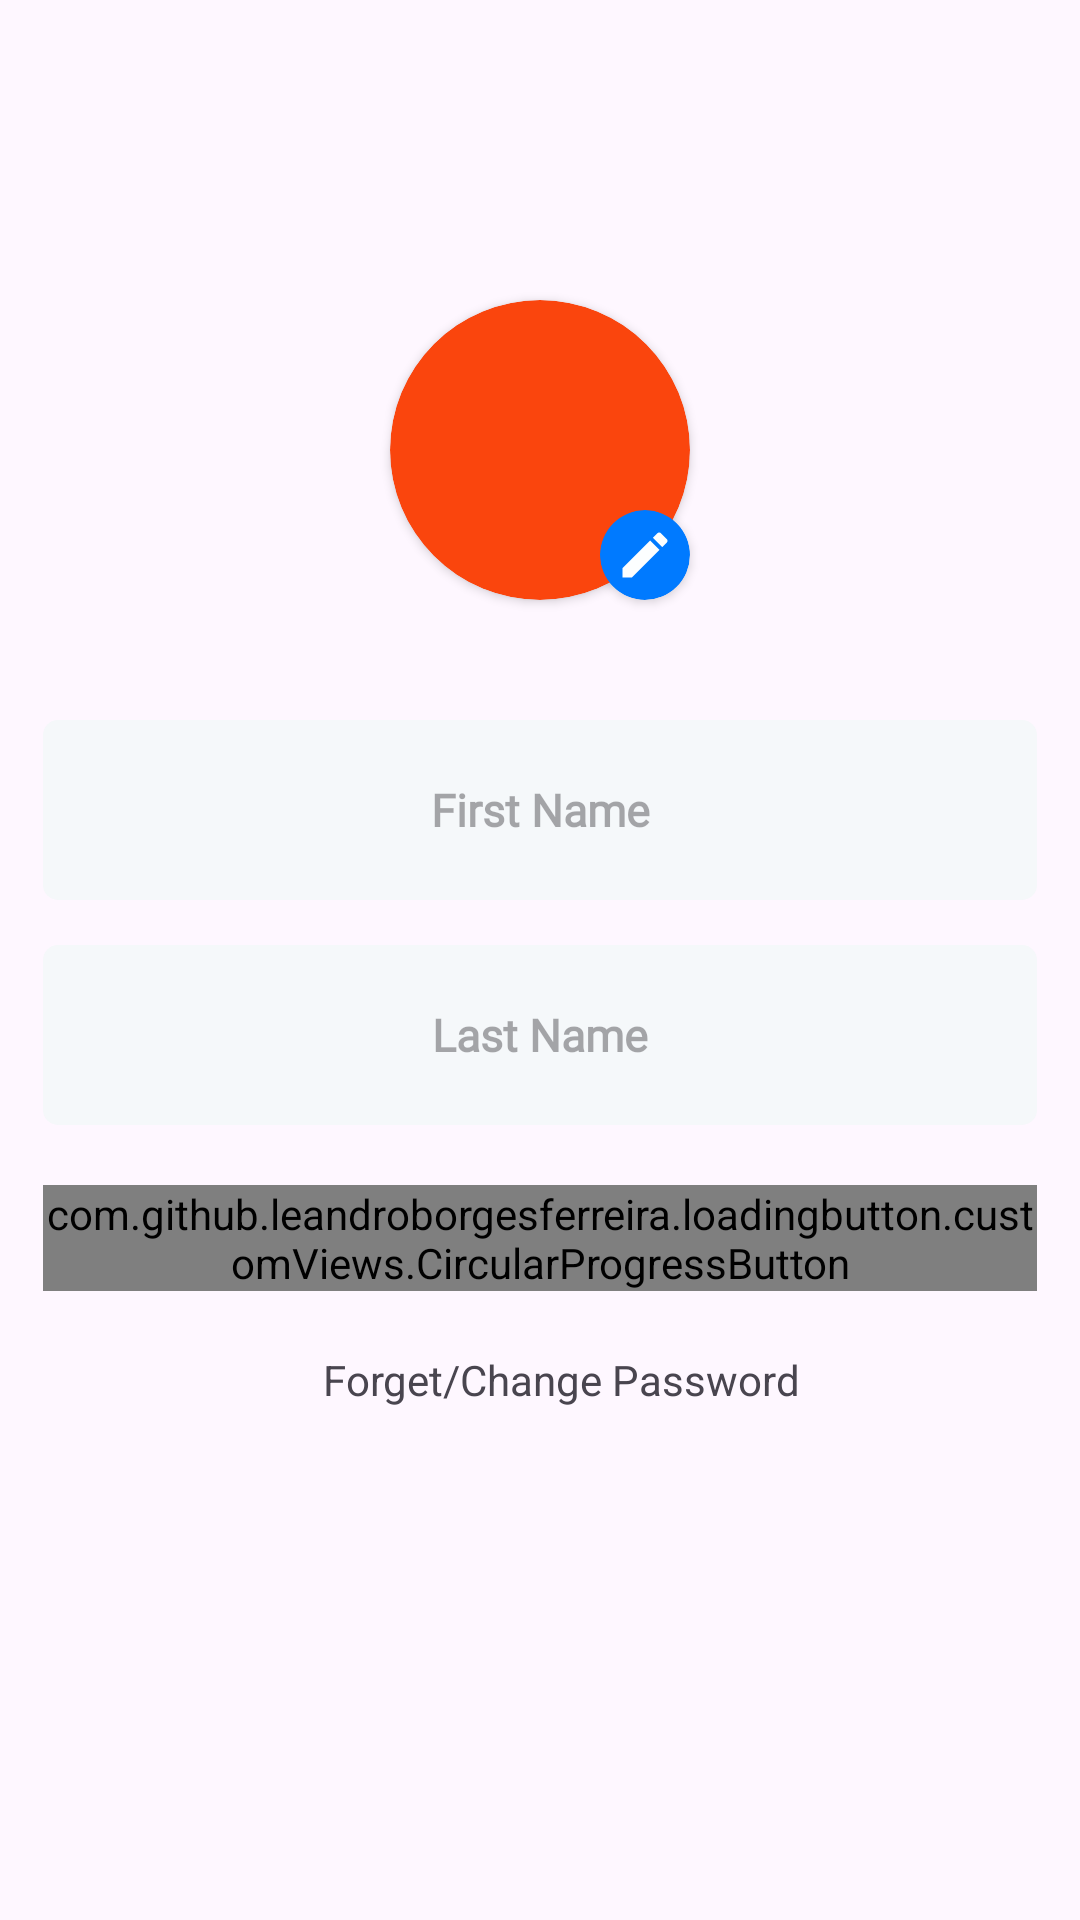

Android layout source for this screen:
<!-- AndroidManifest.xml: application theme Theme.EKart -->
<!-- res/layout/fragment_user_account.xml -->
<?xml version="1.0" encoding="utf-8"?>
<androidx.core.widget.NestedScrollView xmlns:android="http://schemas.android.com/apk/res/android"
    xmlns:app="http://schemas.android.com/apk/res-auto"
    xmlns:tools="http://schemas.android.com/tools"
    android:layout_width="match_parent"
    android:layout_height="match_parent"
    android:fillViewport="true"
    tools:context=".ui.shopping.fragment.UserAccountFragment">

    <androidx.constraintlayout.widget.ConstraintLayout
        android:layout_width="match_parent"
        android:layout_height="match_parent">

        <androidx.cardview.widget.CardView
            android:id="@+id/cvProfilePic"
            android:layout_width="100dp"
            android:layout_height="100dp"
            android:layout_marginTop="100dp"
            android:backgroundTint="#FA450D"
            app:cardCornerRadius="50dp"
            app:layout_constraintEnd_toEndOf="parent"
            app:layout_constraintStart_toStartOf="parent"
            app:layout_constraintTop_toTopOf="parent">

            <ImageView
                android:id="@+id/ivProfilePic"
                android:scaleType="fitXY"
                android:layout_width="match_parent"
                android:layout_height="match_parent" />
        </androidx.cardview.widget.CardView>

        <androidx.cardview.widget.CardView
            app:layout_constraintEnd_toEndOf="@id/cvProfilePic"
            app:layout_constraintBottom_toBottomOf="@id/cvProfilePic"
            app:cardCornerRadius="20dp"
            android:layout_width="30dp"
            android:backgroundTint="@color/cart_img_bg_color"
            android:layout_height="30dp">

            <ImageView
                android:id="@+id/ivEditProfilePic"
                android:layout_margin="5dp"
                android:src="@drawable/baseline_edit_24"
                android:layout_width="match_parent"
                android:layout_height="match_parent"
                app:tint="@color/white" />
        </androidx.cardview.widget.CardView>
        <EditText
            android:id="@+id/etFirstName"
            android:layout_marginTop="40dp"
            android:autofillHints="name"
            android:hint="@string/first_name"
            android:inputType="text"
            app:layout_constraintTop_toBottomOf="@id/cvProfilePic"
            app:layout_constraintStart_toStartOf="@+id/guideline_v_0.04"
            app:layout_constraintEnd_toEndOf="@+id/guideline_v_0.96"
            style="@style/editText"
            android:layout_width="0dp"
            android:layout_height="@dimen/editTextHeight"/>
        <EditText
            android:id="@+id/etLastName"
            android:layout_marginTop="15dp"
            android:hint="@string/last_name"
            android:inputType="text"
            app:layout_constraintTop_toBottomOf="@id/etFirstName"
            app:layout_constraintStart_toStartOf="@+id/guideline_v_0.04"
            app:layout_constraintEnd_toEndOf="@+id/guideline_v_0.96"
            style="@style/editText"
            android:layout_width="0dp"
            android:layout_height="@dimen/editTextHeight"/>

        <TextView
            android:id="@+id/tvForgetChangePassword"
            android:layout_width="wrap_content"
            android:layout_height="wrap_content"
            android:layout_marginTop="20dp"
            android:text="@string/forget_change_password"
            app:layout_constraintEnd_toEndOf="parent"
            app:layout_constraintStart_toStartOf="@id/guideline_v_0.04"
            app:layout_constraintTop_toBottomOf="@id/btnSave" />

        <com.github.leandroborgesferreira.loadingbutton.customViews.CircularProgressButton
            android:id="@+id/btnSave"
            style="@style/blueButtonStyle"
            android:layout_width="0dp"
            android:layout_height="wrap_content"
            android:text="@string/save"
            android:textAllCaps="false"
            android:layout_marginTop="20dp"
            app:layout_constraintEnd_toEndOf="@id/guideline_v_0.96"
            app:layout_constraintStart_toStartOf="@id/guideline_v_0.04"
            app:layout_constraintTop_toBottomOf="@id/etLastName" />
        <ProgressBar
            android:id="@+id/pb"
            android:layout_width="wrap_content"
            android:layout_height="wrap_content"
            android:visibility="gone"
            app:layout_constraintBottom_toBottomOf="parent"
            app:layout_constraintEnd_toEndOf="parent"
            app:layout_constraintStart_toStartOf="parent"
            app:layout_constraintTop_toBottomOf="@id/tvForgetChangePassword" />
        <androidx.constraintlayout.widget.Guideline
            android:id="@+id/guideline_v_0.04"
            android:layout_width="wrap_content"
            android:layout_height="wrap_content"
            android:orientation="vertical"
            app:layout_constraintGuide_percent="0.04" />

        <androidx.constraintlayout.widget.Guideline
            android:id="@+id/guideline_v_0.96"
            android:layout_width="wrap_content"
            android:layout_height="wrap_content"
            android:orientation="vertical"
            app:layout_constraintGuide_percent="0.96" />
    </androidx.constraintlayout.widget.ConstraintLayout>


</androidx.core.widget.NestedScrollView>
<!-- resources referenced by this layout -->
<resources>
  <color name="cart_img_bg_color">#007aff</color>
  <color name="white">#FFFFFFFF</color>
  <dimen name="editTextHeight">60dp</dimen>
  <!-- drawable baseline_edit_24 (drawable) -->
  <vector xmlns:android="http://schemas.android.com/apk/res/android" android:alpha="0.99" android:height="24dp" android:tint="#000000" android:viewportHeight="24" android:viewportWidth="24" android:width="24dp">
        
      <path android:fillColor="@android:color/white" android:pathData="M3,17.25V21h3.75L17.81,9.94l-3.75,-3.75L3,17.25zM20.71,7.04c0.39,-0.39 0.39,-1.02 0,-1.41l-2.34,-2.34c-0.39,-0.39 -1.02,-0.39 -1.41,0l-1.83,1.83 3.75,3.75 1.83,-1.83z"/>
      
  </vector>
  <string name="first_name">First Name</string>
  <string name="forget_change_password">Forget/Change Password</string>
  <string name="last_name">Last Name</string>
  <string name="save">Save</string>
  <style name="blueButtonStyle">
          <item name="android:background">@drawable/blue_btn_bg</item>
          <item name="android:textColor">@color/white</item>
          <item name="android:fontFamily">@font/poppins_black</item>
          <item name="android:textAllCaps">false</item>
          <item name="android:textSize">@dimen/h2TextSize</item>
      </style>
  <style name="editText">
          <item name="android:background">@drawable/edt_white_bg</item>
          <item name="android:gravity">center</item>
          <item name="singleLine">true</item>
          <item name="android:textStyle">bold</item>
          <item name="android:fontFamily">@font/poppins_light</item>
          <item name="android:textSize">15sp</item>
      </style>
  <style name="Theme.EKart" parent="Base.Theme.EKart" />
  <!-- drawable blue_btn_bg (drawable) -->
  <?xml version="1.0" encoding="utf-8"?>
  <selector xmlns:android="http://schemas.android.com/apk/res/android">
  <item>
      <shape android:shape="rectangle">
          <corners android:radius="@dimen/btnCorners"/>
          <solid android:color="@color/g_blue"/>
      </shape>
  </item>
  </selector>
  <dimen name="h2TextSize">17dp</dimen>
  <!-- drawable edt_white_bg (drawable) -->
  <?xml version="1.0" encoding="utf-8"?>
  <selector xmlns:android="http://schemas.android.com/apk/res/android">
  <item>
      <shape android:shape="rectangle">
          <solid android:color="#F5F8FA"/>
          <corners android:radius="5dp"/>
      </shape>
  </item>
  </selector>
  <style name="Base.Theme.EKart" parent="Theme.Material3.Light.NoActionBar">
          
          
      </style>
  <dimen name="btnCorners">5dp</dimen>
  <color name="g_blue">#000DAE</color>
</resources>
